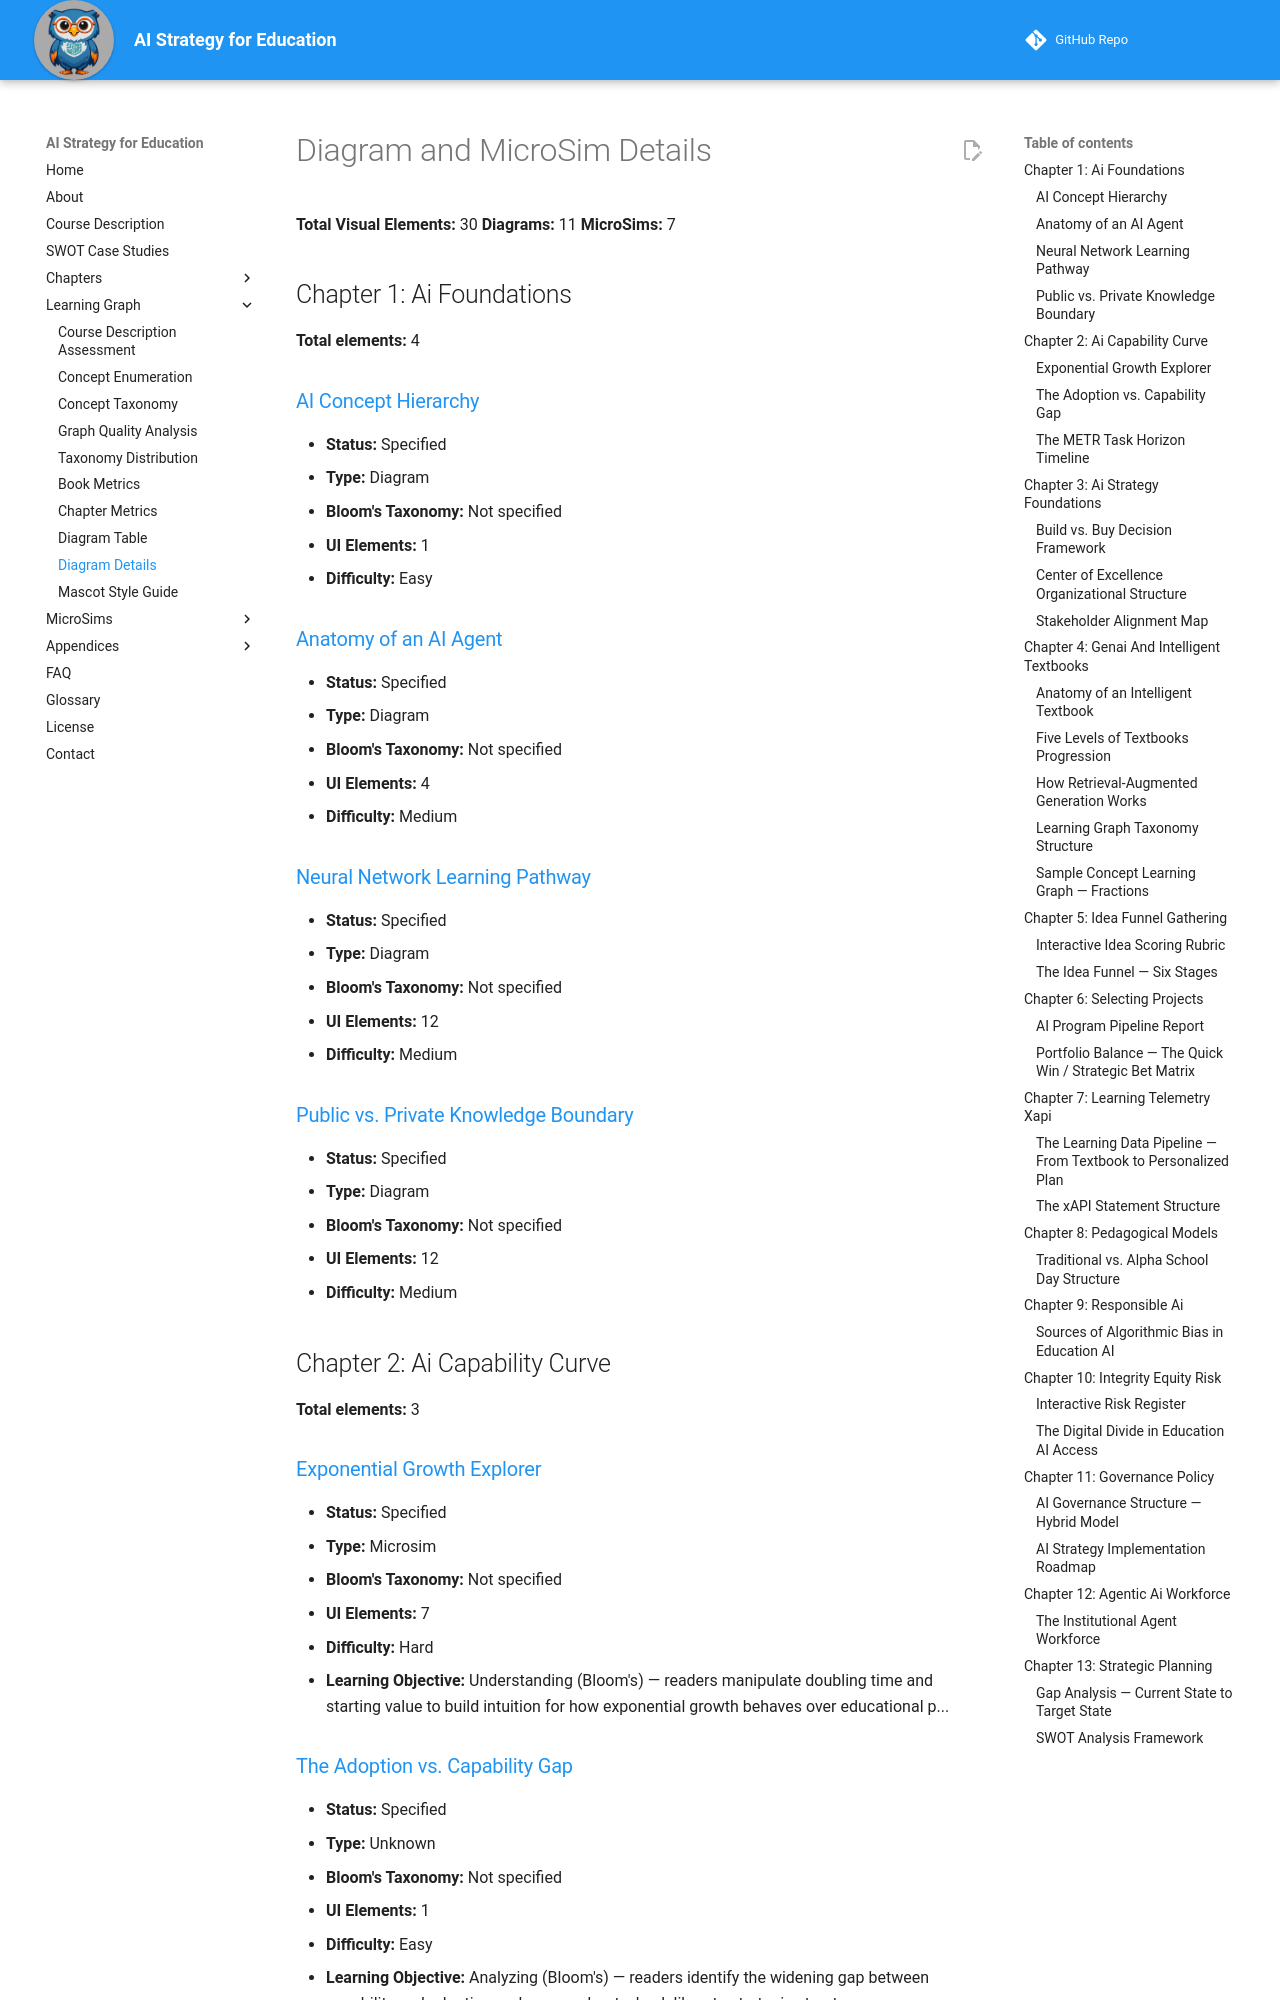

repository: dmccreary/ai-strategy-for-education · page: learning-graph/diagram-details/index.html · generator: mkdocs

# Diagram and MicroSim Details

**Total Visual Elements:** 30
**Diagrams:** 11
**MicroSims:** 7

## Chapter 1: Ai Foundations

**Total elements:** 4

### [AI Concept Hierarchy](../chapters/01-ai-foundations/index.md#diagram-ai-concept-hierarchy)
- **Status:** Specified
- **Type:** Diagram
- **Bloom's Taxonomy:** Not specified
- **UI Elements:** 1
- **Difficulty:** Easy

### [Anatomy of an AI Agent](../chapters/01-ai-foundations/index.md#diagram-anatomy-of-an-ai-agent)
- **Status:** Specified
- **Type:** Diagram
- **Bloom's Taxonomy:** Not specified
- **UI Elements:** 4
- **Difficulty:** Medium

### [Neural Network Learning Pathway](../chapters/01-ai-foundations/index.md#diagram-neural-network-learning-pathway)
- **Status:** Specified
- **Type:** Diagram
- **Bloom's Taxonomy:** Not specified
- **UI Elements:** 12
- **Difficulty:** Medium

### [Public vs. Private Knowledge Boundary](../chapters/01-ai-foundations/index.md#diagram-public-vs-private-knowledge-boundary)
- **Status:** Specified
- **Type:** Diagram
- **Bloom's Taxonomy:** Not specified
- **UI Elements:** 12
- **Difficulty:** Medium

## Chapter 2: Ai Capability Curve

**Total elements:** 3

### [Exponential Growth Explorer](../chapters/02-ai-capability-curve/index.md#diagram-exponential-growth-explorer)
- **Status:** Specified
- **Type:** Microsim
- **Bloom's Taxonomy:** Not specified
- **UI Elements:** 7
- **Difficulty:** Hard
- **Learning Objective:** Understanding (Bloom's) — readers manipulate doubling time and starting value to build intuition for how exponential growth behaves over educational p...

### [The Adoption vs. Capability Gap](../chapters/02-ai-capability-curve/index.md#diagram-the-adoption-vs-capability-gap)
- **Status:** Specified
- **Type:** Unknown
- **Bloom's Taxonomy:** Not specified
- **UI Elements:** 1
- **Difficulty:** Easy
- **Learning Objective:** Analyzing (Bloom's) — readers identify the widening gap between capability and adoption and reason about why deliberate strategic structures are neces...

### [The METR Task Horizon Timeline](../chapters/02-ai-capability-curve/index.md#diagram-the-metr-task-horizon-timeline)
- **Status:** Specified
- **Type:** Unknown
- **Bloom's Taxonomy:** Not specified
- **UI Elements:** 0
- **Difficulty:** Easy
- **Learning Objective:** Analyzing (Bloom's) — readers examine the timeline of AI task-horizon data points to understand the pace and pattern of capability growth....
